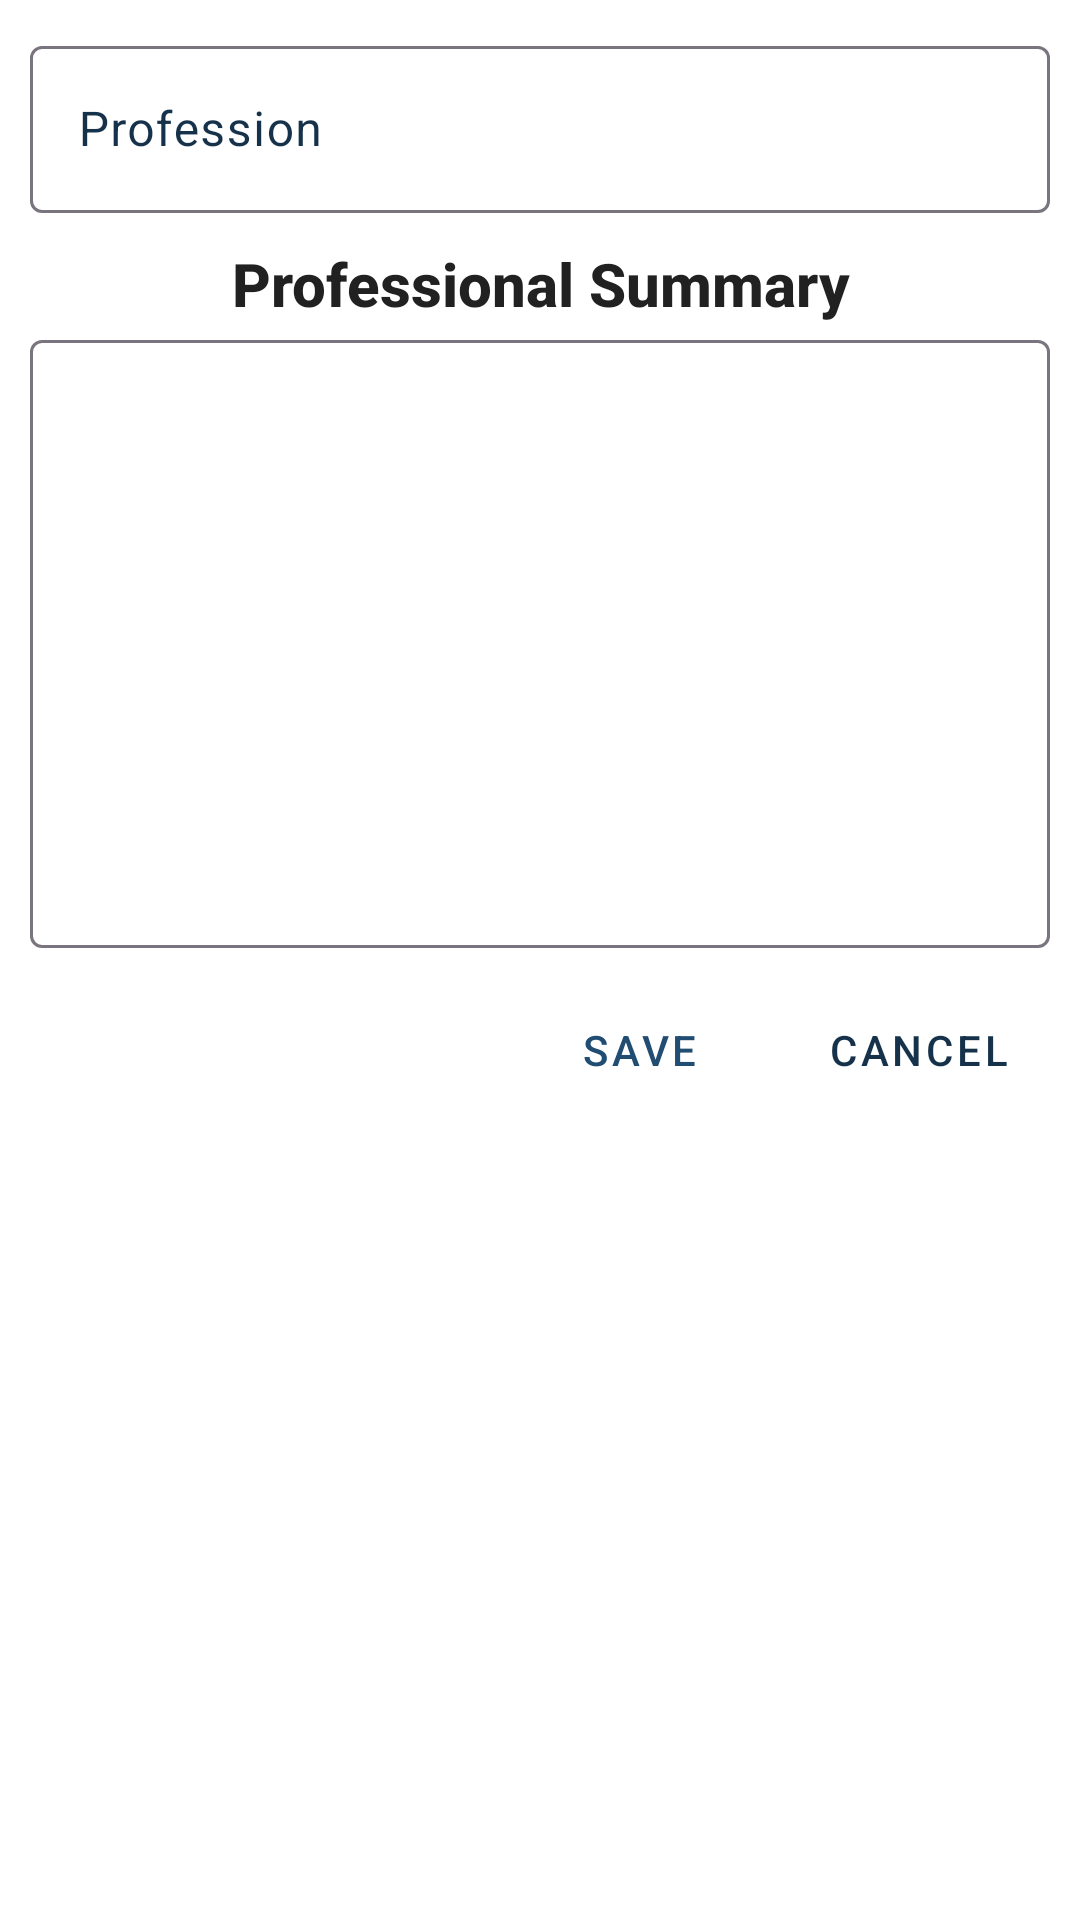

Layout XML and referenced resources for this Android screen:
<!-- AndroidManifest.xml: application theme Theme.MyDigitalProfile -->
<!-- res/layout/dialog_profile_edit.xml -->
<?xml version="1.0" encoding="utf-8"?>
<LinearLayout xmlns:android="http://schemas.android.com/apk/res/android"
    android:orientation="vertical"
    android:layout_width="match_parent"
    android:layout_height="wrap_content">
    <com.google.android.material.textfield.TextInputLayout
        android:id="@+id/til_profession"
        android:layout_width="match_parent"
        android:layout_height="wrap_content"
        android:layout_margin="10dp"
        >
        <com.google.android.material.textfield.TextInputEditText
            android:id="@+id/profession"
            android:layout_width="match_parent"
            android:layout_height="wrap_content"
            android:hint="@string/profession"
            android:textAlignment="center"
            />
    </com.google.android.material.textfield.TextInputLayout>

    <TextView
        android:id="@+id/label_professional_summary"
        android:layout_width="match_parent"
        android:layout_height="wrap_content"
        android:gravity="center"
        style="@style/TextAppearance.AppCompat.Title"
        android:textStyle="bold"
        android:text="Professional Summary"
        />
    <com.google.android.material.textfield.TextInputLayout
        android:layout_width="match_parent"
        android:layout_height="wrap_content">
        <com.google.android.material.textfield.TextInputEditText
            android:id="@+id/profile_summary"
            android:layout_width="match_parent"
            android:layout_height="wrap_content"
            android:inputType="textMultiLine"
            android:gravity="top|start"
            android:padding="5dp"
            android:layout_marginHorizontal="10dp"
            android:lines="10"
            />
    </com.google.android.material.textfield.TextInputLayout>
    <include layout="@layout/layout_edit_buttons"
        android:id="@+id/edit_buttons"
        android:layout_width="match_parent"
        android:layout_height="wrap_content"
        android:layout_margin="10dp"
        />
</LinearLayout>
<!-- res/layout/layout_edit_buttons.xml (included above) -->
<?xml version="1.0" encoding="utf-8"?>
<androidx.constraintlayout.widget.ConstraintLayout
    xmlns:android="http://schemas.android.com/apk/res/android"
    xmlns:app="http://schemas.android.com/apk/res-auto"
    xmlns:tools="http://schemas.android.com/tools"
    style="@style/Widget.AppCompat.ButtonBar.AlertDialog"
    android:layout_width="match_parent"
    android:layout_height="wrap_content">

    <com.google.android.material.button.MaterialButton
        android:id="@+id/btn_delete"
        style="@style/Widget.MaterialComponents.Button.TextButton"
        android:layout_width="wrap_content"
        android:layout_height="wrap_content"
        android:text="@string/delete"
        android:textColor="@color/colorError"
        android:visibility="gone"
        app:layout_constraintBottom_toBottomOf="parent"
        app:layout_constraintStart_toStartOf="parent"
        tools:visibility="visible" />

    <com.google.android.material.button.MaterialButton
        android:id="@+id/btn_save"
        android:layout_width="wrap_content"
        android:layout_height="wrap_content"
        android:text="@string/save"
        style="@style/Widget.MaterialComponents.Button.TextButton"
        android:layout_marginHorizontal="5dp"
        app:layout_constraintBottom_toBottomOf="parent"
        app:layout_constraintEnd_toStartOf="@id/btn_cancel"
        />
    <com.google.android.material.button.MaterialButton
        android:id="@+id/btn_update"
        android:layout_width="wrap_content"
        android:layout_height="wrap_content"
        android:text="@string/update"
        android:layout_marginHorizontal="5dp"
        style="@style/Widget.MaterialComponents.Button.TextButton"
        app:layout_constraintBottom_toBottomOf="parent"
        app:layout_constraintEnd_toStartOf="@id/btn_cancel"
        android:visibility="gone"
        tools:visibility="visible"
        />

    <com.google.android.material.button.MaterialButton
        android:id="@+id/btn_cancel"
        style="@style/Widget.MaterialComponents.Button.TextButton"
        android:layout_width="wrap_content"
        android:layout_height="wrap_content"
        android:text="@string/cancel"
        android:textColor="?attr/colorOnSurfaceVariant"
        app:layout_constraintBottom_toBottomOf="parent"
        app:layout_constraintEnd_toEndOf="parent" />

</androidx.constraintlayout.widget.ConstraintLayout>
<!-- resources referenced by this layout -->
<resources>
  <string name="cancel">Cancel</string>
  <string name="delete">Delete</string>
  <string name="profession">Profession</string>
  <string name="save">Save</string>
  <string name="update">Update</string>
  <style name="Theme.MyDigitalProfile" parent="Theme.Material3.DayNight.NoActionBar">
  
  
  
  
  
  
  
  
  
          <item name="android:statusBarColor">?attr/colorPrimaryVariant</item>
  
  
          <item name="colorPrimary">@color/colorPrimary</item>
          <item name="colorPrimaryDark">@color/colorPrimaryDark</item>
          <item name="colorPrimaryVariant">@color/colorPrimaryLight</item>
  
          
          <item name="colorSecondary">@color/colorSecondary</item>
  
          <item name="colorSecondaryVariant">@color/colorSecondaryLight</item>
  
          
          <item name="colorAccent">@color/colorAccent</item>
  
          
          <item name="android:textColorPrimary">@color/textColorPrimary</item>
          <item name="android:textColorSecondary">@color/textColorSecondary</item>
  
          
          <item name="android:windowBackground">@color/colorBackground</item>
  
          
          <item name="colorOnPrimary">@color/colorOnPrimary</item>
          <item name="colorOnSecondary">@color/colorOnSecondary</item>
  
          <item name="colorOnSurfaceVariant">@color/colorOnSurfaceVariant</item>
  
          
  
  
  
  
          
          <item name="textInputOutlinedDenseStyle">@style/OutlinedTextField</item>
  
          
  
  
  
          <item name="drawableTint">@color/textColorPrimary</item>
      </style>
  <color name="colorPrimary">#214D72</color>
  <color name="colorPrimaryDark">#16324B</color>
  <color name="colorPrimaryLight">#32658E</color>
  <color name="colorSecondary">#E79F00</color>
  <color name="colorSecondaryLight">#FFCB33</color>
  <color name="colorAccent">#FF4081</color>
  <color name="textColorPrimary">#212121</color>
  <color name="textColorSecondary">#757575</color>
  <color name="colorBackground">#FFFFFF</color>
  <color name="colorOnPrimary">#FFFFFF</color>
  <color name="colorOnSecondary">#000000</color>
  <color name="colorOnSurfaceVariant">#16324B</color>
  <style name="OutlinedTextField" parent="Widget.Material3.TextInputLayout.OutlinedBox.Dense">
          <item name="android:backgroundTint">@color/outlinedTextFieldBackground</item>
          <item name="hintTextColor">@color/outlinedTextFieldLabel</item>
  
          <item name="android:textColor">@color/black</item>
          <item name="android:textCursorDrawable">@color/outlinedTextFieldCursor</item>
          <item name="boxStrokeColor">@color/outlinedTextFieldStroke</item>
      </style>
  <color name="outlinedTextFieldBackground">#FFFFFF</color>
  <color name="outlinedTextFieldLabel">#757575</color>
  <color name="black">#FF000000</color>
  <color name="outlinedTextFieldCursor">#212121</color>
  <color name="outlinedTextFieldStroke">#214D72</color>
</resources>
